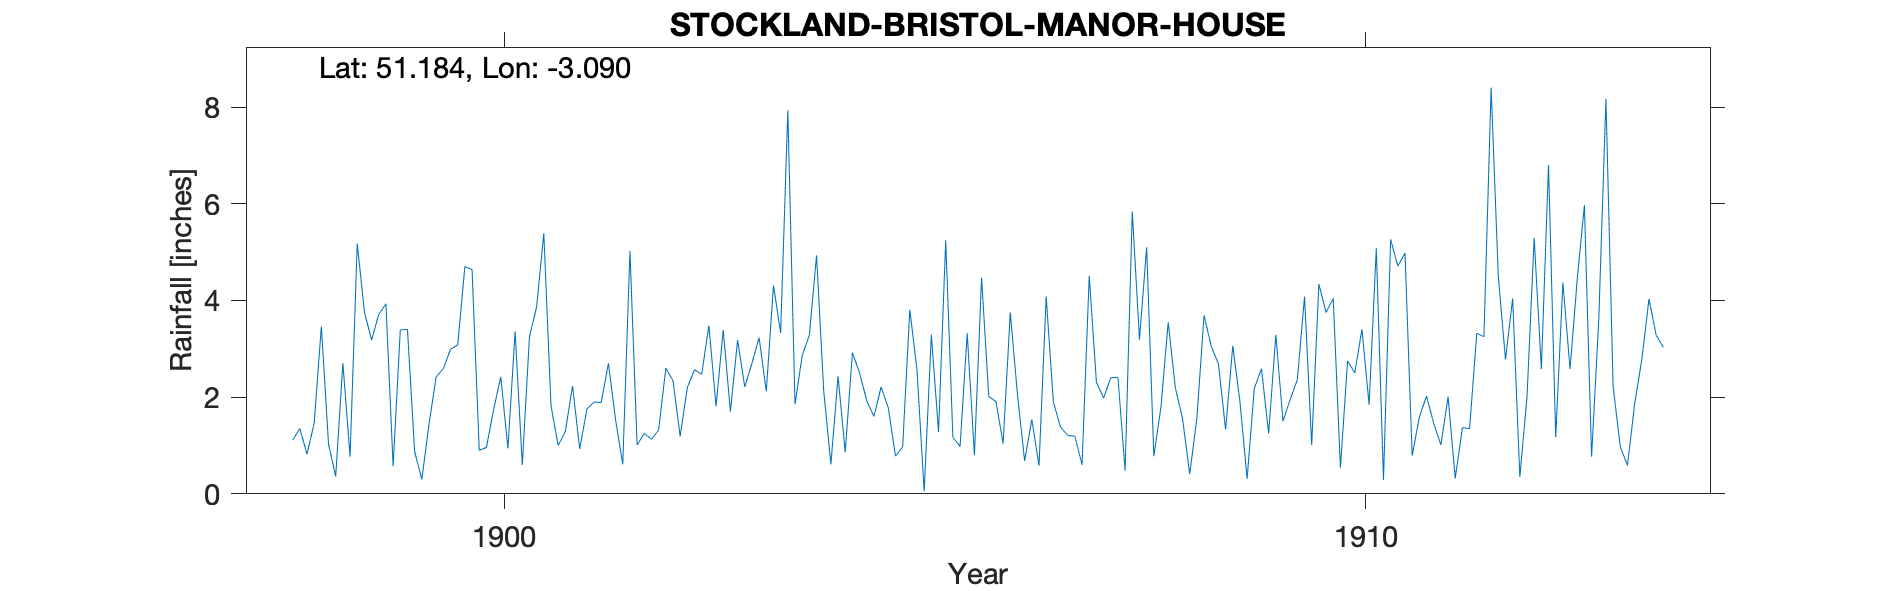

Values plotted in this chart, from the file beside it:
STOCKLAND-BRISTOL-MANOR-HOUSE, , , , , , , , , , , , , , , , , , , , , , , 
Grid ref, ST239433, Long, -3.09, Lat, 51.18, Elevation, 65, ft, , , , , , , , , , , , , , , 
Station no, RR4013, , , , , , , , , , , , , , , , , , , , , , 
, 1890, 1891, 1892, 1893, 1894, 1895, 1896, 1897, 1898, 1899, 1900, 1901, 1902, 1903, 1904, 1905, 1906, 1907, 1908, 1909, 1910, 1911, 1912
January, , , , , , , , , 1.11, 3.71, 4.7, 1.82, 1.01, 3.39, 3.28, 0.78, 4.47, 1.21, 0.78, 1.91, 3.75, 0.79, 4.5
February, , , , , , , , , 1.35, 3.93, 4.64, 1, 1.25, 1.7, 4.93, 0.97, 2.01, 1.19, 1.8, 0.31, 4.04, 1.59, 2.78
March, , , , , , , , , 0.82, 0.57, 0.9, 1.29, 1.13, 3.18, 2.13, 3.81, 1.91, 0.6, 3.55, 2.18, 0.54, 2.02, 4.04
April, , , , , , , , , 1.46, 3.39, 0.96, 2.23, 1.32, 2.21, 0.61, 2.56, 1.04, 4.51, 2.19, 2.59, 2.75, 1.46, 0.35
May, , , , , , , , , 3.46, 3.4, 1.74, 0.93, 2.6, 2.7, 2.43, 0.05, 3.75, 2.31, 1.56, 1.25, 2.5, 1.01, 2
June, , , , , , , , , 1.03, 0.87, 2.42, 1.75, 2.34, 3.23, 0.86, 3.29, 2.05, 1.98, 0.41, 3.29, 3.4, 2.01, 5.29
July, , , , , , , , , 0.36, 0.3, 0.94, 1.9, 1.19, 2.12, 2.92, 1.28, 0.68, 2.4, 1.56, 1.5, 1.84, 0.32, 2.58
August, , , , , , , , , 2.7, 1.44, 3.36, 1.89, 2.2, 4.31, 2.5, 5.24, 1.54, 2.41, 3.69, 1.95, 5.08, 1.37, 6.8
September, , , , , , , , , 0.77, 2.42, 0.6, 2.7, 2.57, 3.33, 1.92, 1.17, 0.58, 0.48, 3.05, 2.36, 0.29, 1.35, 1.17
October, , , , , , , , , 5.18, 2.59, 3.25, 1.53, 2.47, 7.93, 1.6, 0.98, 4.08, 5.84, 2.69, 4.08, 5.26, 3.32, 4.37
November, , , , , , , , , 3.76, 2.99, 3.87, 0.61, 3.48, 1.85, 2.21, 3.32, 1.9, 3.19, 1.33, 1.01, 4.71, 3.25, 2.58
December, , , , , , , , , 3.18, 3.08, 5.39, 5.02, 1.81, 2.86, 1.78, 0.8, 1.38, 5.1, 3.06, 4.34, 4.98, 8.4, 4.44
Total, , , , , , , , , 25.18, 28.69, 32.77, 22.67, 23.37, 38.81, 27.17, 24.25, 25.39, 31.22, 25.67, 26.77, 39.14, 26.89, 40.9
